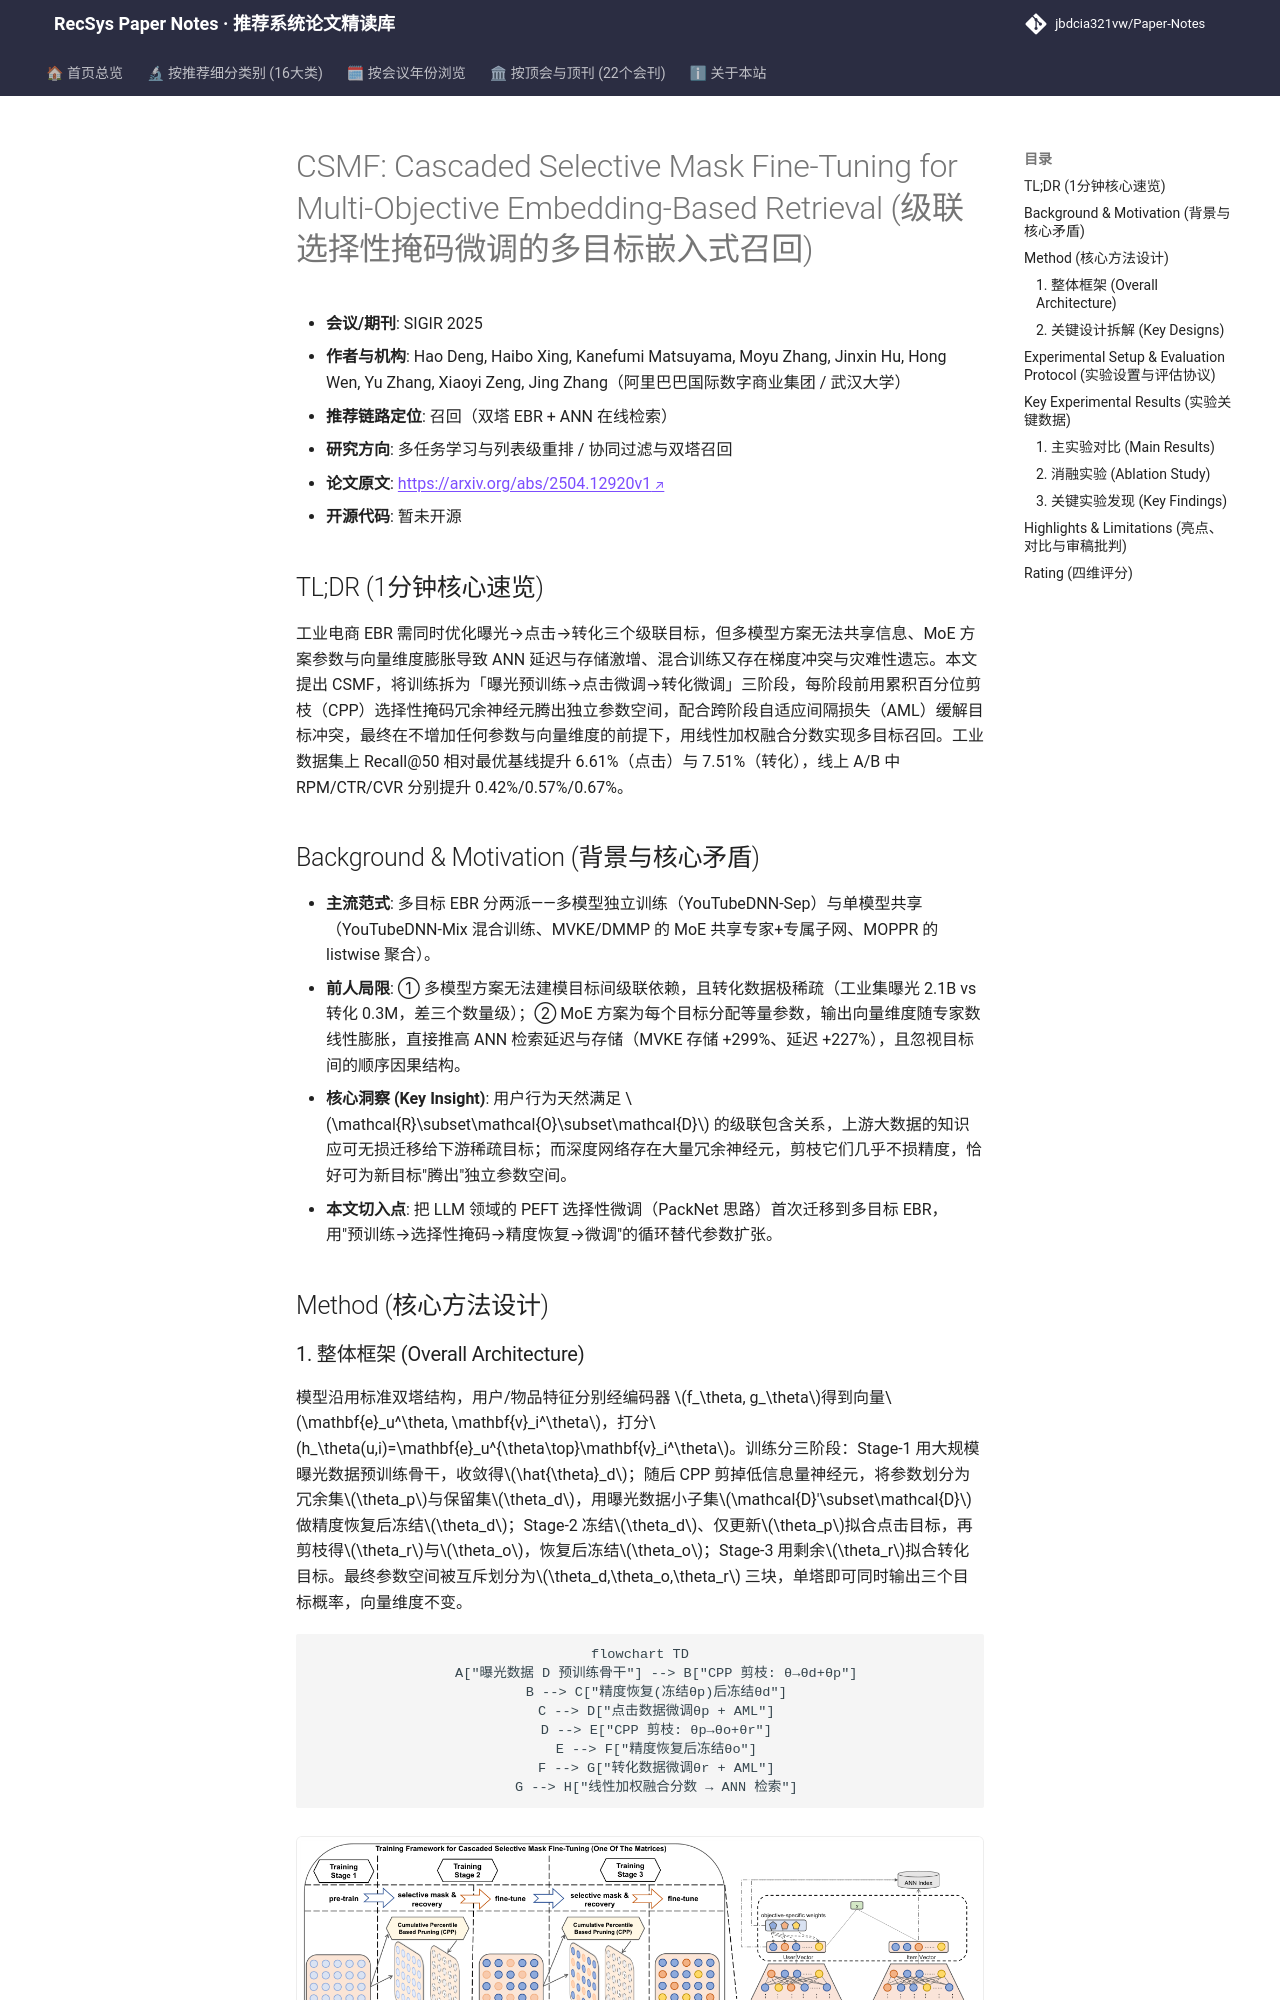

repository: jbdcia321vw/Paper-Notes · page: venues/SIGIR/2025/multi_task_reranking/csmf_cascaded_selective_mask_fine_tuning_for_multi_objective_embedding_base/index.html · generator: mkdocs

---
title: "CSMF: Cascaded Selective Mask Fine-Tuning for Multi-Objective Embedding-Based Retrieval"
description: "[SIGIR 2025][多任务学习与列表级重排] 借鉴 PEFT 选择性掩码思想，按曝光→点击→转化级联顺序分阶段微调双塔召回，零参数增量实现多目标融合检索。"
tags:
  - SIGIR 2025
  - 多任务学习与列表级重排
  - 召回
  - 多目标 EBR
  - 参数高效微调
  - 级联选择性掩码
date: 2026-11-14
venue: SIGIR
year: 2025
paper_url: "https://arxiv.org/abs/2504.12920"
code_url: ""
categories:
  - multi_task_reranking
  - collaborative_filtering
---

# CSMF: Cascaded Selective Mask Fine-Tuning for Multi-Objective Embedding-Based Retrieval (级联选择性掩码微调的多目标嵌入式召回)

- **会议/期刊**: SIGIR 2025
- **作者与机构**: Hao Deng, Haibo Xing, Kanefumi Matsuyama, Moyu Zhang, Jinxin Hu, Hong Wen, Yu Zhang, Xiaoyi Zeng, Jing Zhang（阿里巴巴国际数字商业集团 / 武汉大学）
- **推荐链路定位**: 召回（双塔 EBR + ANN 在线检索）
- **研究方向**: 多任务学习与列表级重排 / 协同过滤与双塔召回
- **论文原文**: [https://arxiv.org/abs/2504.12920v1](https://arxiv.org/abs/2504.12920v1)
- **开源代码**: 暂未开源

## TL;DR (1分钟核心速览)

工业电商 EBR 需同时优化曝光→点击→转化三个级联目标，但多模型方案无法共享信息、MoE 方案参数与向量维度膨胀导致 ANN 延迟与存储激增、混合训练又存在梯度冲突与灾难性遗忘。本文提出 CSMF，将训练拆为「曝光预训练→点击微调→转化微调」三阶段，每阶段前用累积百分位剪枝（CPP）选择性掩码冗余神经元腾出独立参数空间，配合跨阶段自适应间隔损失（AML）缓解目标冲突，最终在不增加任何参数与向量维度的前提下，用线性加权融合分数实现多目标召回。工业数据集上 Recall@50 相对最优基线提升 6.61%（点击）与 7.51%（转化），线上 A/B 中 RPM/CTR/CVR 分别提升 0.42%/0.57%/0.67%。

## Background & Motivation (背景与核心矛盾)

- **主流范式**: 多目标 EBR 分两派——多模型独立训练（YouTubeDNN-Sep）与单模型共享（YouTubeDNN-Mix 混合训练、MVKE/DMMP 的 MoE 共享专家+专属子网、MOPPR 的 listwise 聚合）。
- **前人局限**: ① 多模型方案无法建模目标间级联依赖，且转化数据极稀疏（工业集曝光 2.1B vs 转化 0.3M，差三个数量级）；② MoE 方案为每个目标分配等量参数，输出向量维度随专家数线性膨胀，直接推高 ANN 检索延迟与存储（MVKE 存储 +299%、延迟 +227%），且忽视目标间的顺序因果结构。
- **核心洞察 (Key Insight)**: 用户行为天然满足 $\mathcal{R}\subset\mathcal{O}\subset\mathcal{D}$ 的级联包含关系，上游大数据的知识应可无损迁移给下游稀疏目标；而深度网络存在大量冗余神经元，剪枝它们几乎不损精度，恰好可为新目标"腾出"独立参数空间。
- **本文切入点**: 把 LLM 领域的 PEFT 选择性微调（PackNet 思路）首次迁移到多目标 EBR，用"预训练→选择性掩码→精度恢复→微调"的循环替代参数扩张。

## Method (核心方法设计)
